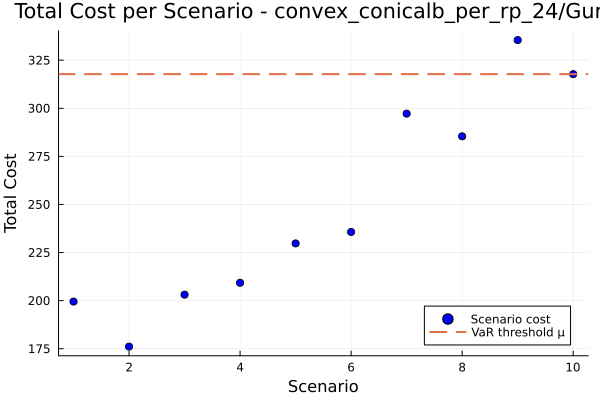

The table this chart was drawn from, first rows:
id, scenario, probability, solution, total_cost
1, 1, 0.1, , 199.5
2, 2, 0.1, , 176.1
3, 3, 0.1, , 203.1
4, 4, 0.1, , 209.3
5, 5, 0.1, , 229.7
6, 6, 0.1, , 235.7
7, 7, 0.1, , 297.2
8, 8, 0.1, , 285.4
9, 9, 0.1, , 335.5
10, 10, 0.1, , 317.7
